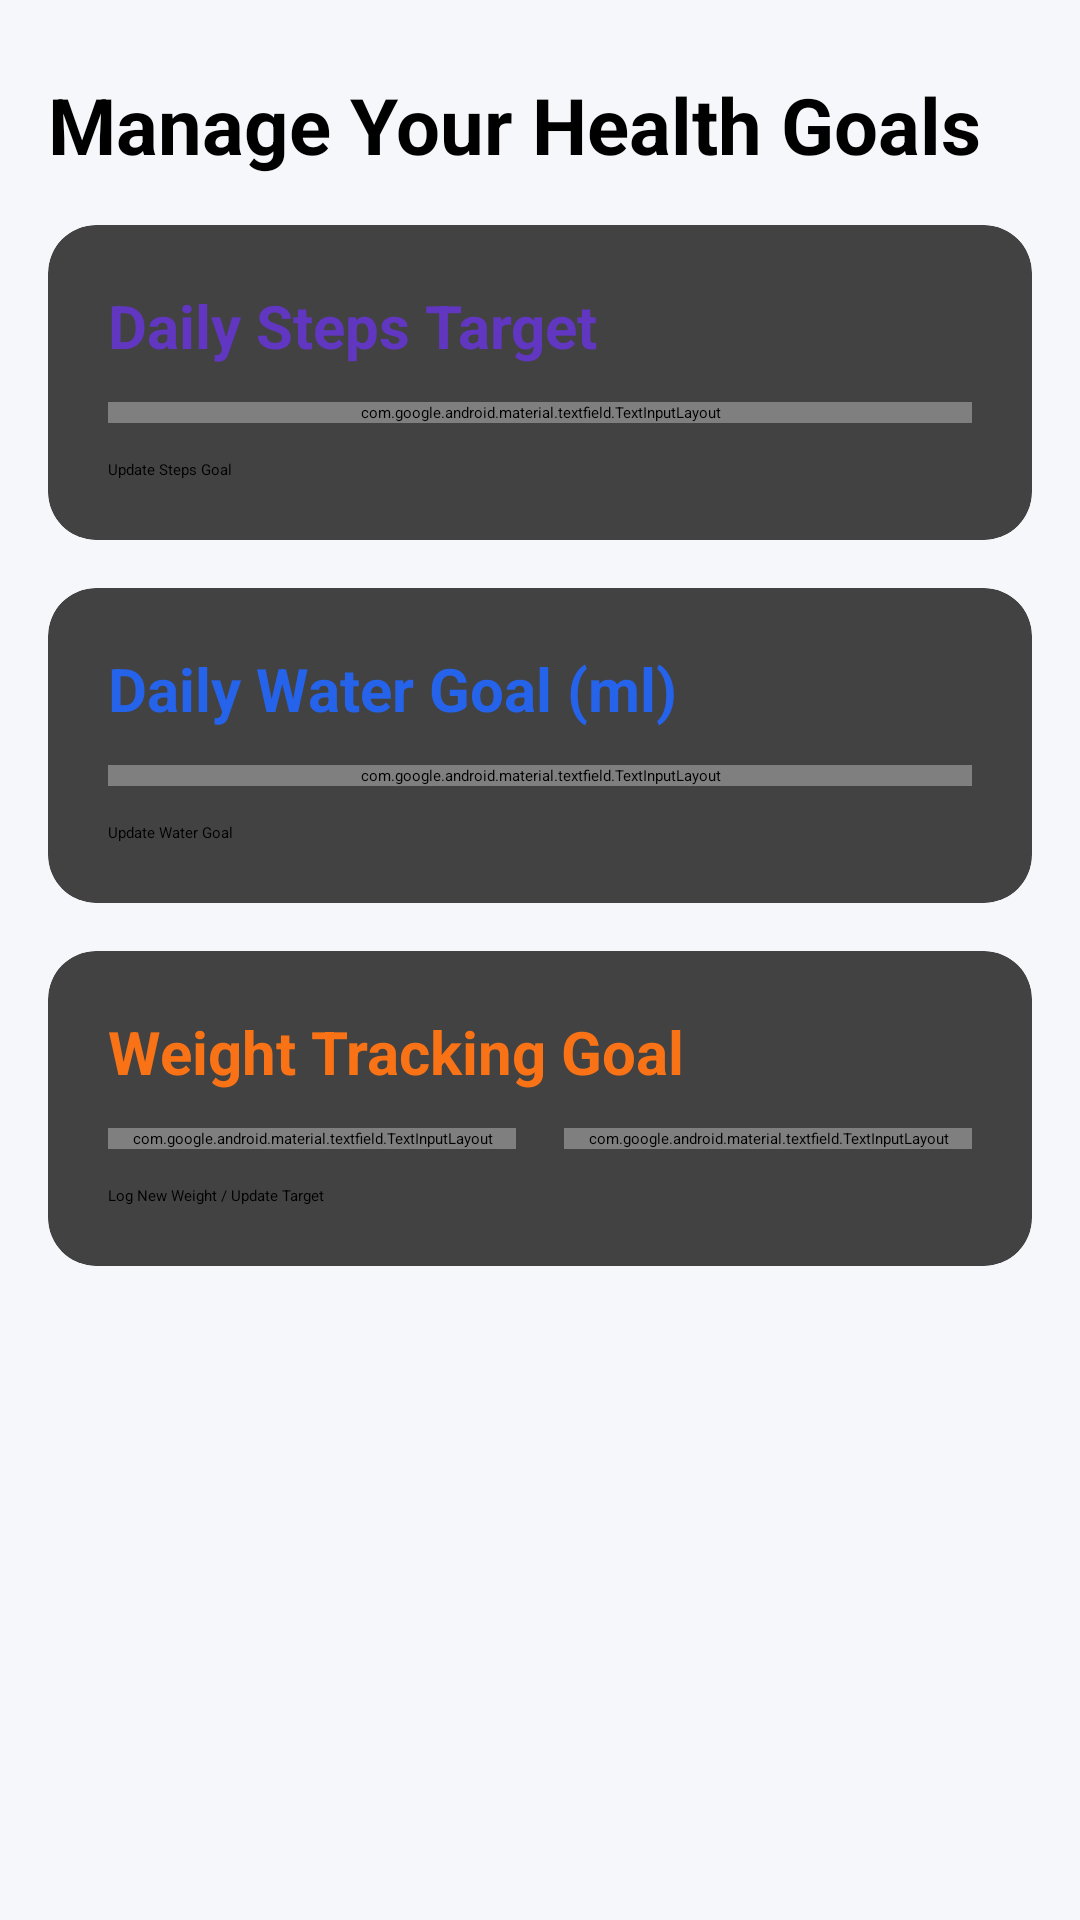

Here is an Android app screen rendered from its layout file. Give the layout XML and the strings, colors and styles it references.
<!-- AndroidManifest.xml: application theme Theme.FitnessTracker -->
<!-- res/layout/goals_fragment.xml -->
<?xml version="1.0" encoding="utf-8"?>
<ScrollView
    xmlns:android="http://schemas.android.com/apk/res/android"
    xmlns:app="http://schemas.android.com/apk/res-auto"
    xmlns:tools="http://schemas.android.com/tools"
    android:layout_width="match_parent"
    android:layout_height="match_parent"
    android:background="#F5F7FA"
    android:clipToPadding="false"
    android:paddingBottom="16dp"
    tools:context=".fragments.GoalsFragment">

    <LinearLayout
        android:layout_width="match_parent"
        android:layout_height="wrap_content"
        android:orientation="vertical"
        android:paddingStart="16dp"
        android:paddingEnd="16dp"
        android:paddingTop="24dp">

        
        <TextView
            android:layout_width="wrap_content"
            android:layout_height="wrap_content"
            android:text="Manage Your Health Goals"
            android:textSize="26sp"
            android:textStyle="bold"
            android:textColor="@color/black"
            android:layout_marginBottom="16dp"/>

        
        <androidx.cardview.widget.CardView
            style="@style/Widget.Material3.CardView.Elevated"
            android:layout_width="match_parent"
            android:layout_height="wrap_content"
            android:layout_marginBottom="16dp"
            app:cardCornerRadius="16dp"
            app:cardElevation="4dp">

            <LinearLayout
                android:layout_width="match_parent"
                android:layout_height="wrap_content"
                android:orientation="vertical"
                android:padding="20dp">

                <TextView
                    android:layout_width="wrap_content"
                    android:layout_height="wrap_content"
                    android:text="Daily Steps Target"
                    android:textSize="20sp"
                    android:textStyle="bold"
                    android:textColor="@color/log_button_purple"
                    android:layout_marginBottom="12dp"/>

                <com.google.android.material.textfield.TextInputLayout

                    android:id="@+id/input_steps_goal_layout"
                    android:layout_width="match_parent"
                    android:layout_height="wrap_content"
                    app:boxCornerRadiusTopStart="8dp"
                    app:boxCornerRadiusTopEnd="8dp"
                    app:boxCornerRadiusBottomStart="8dp"
                    app:boxCornerRadiusBottomEnd="8dp"
                    app:hintTextColor="@color/text_dark_primary"
                    style="@style/Widget.Material3.TextInputLayout.OutlinedBox">

                    <com.google.android.material.textfield.TextInputEditText
                        android:id="@+id/input_steps_goal"
                        android:layout_width="match_parent"
                        android:layout_height="wrap_content"
                        android:hint="Set Target (e.g., 10000)"
                        android:text="10,000"
                        android:inputType="number"/>
                </com.google.android.material.textfield.TextInputLayout>

                <Button
                    android:id="@+id/btn_update_steps_goal"
                    android:layout_width="match_parent"
                    android:layout_height="wrap_content"
                    android:layout_marginTop="12dp"
                    android:text="Update Steps Goal"
                    android:backgroundTint="@color/log_button_purple"
                    app:cornerRadius="12dp"/>

            </LinearLayout>
        </androidx.cardview.widget.CardView>

        
        <androidx.cardview.widget.CardView
            style="@style/Widget.Material3.CardView.Elevated"
            android:layout_width="match_parent"
            android:layout_height="wrap_content"
            android:layout_marginBottom="16dp"
            app:cardCornerRadius="16dp"
            app:cardElevation="4dp">

            <LinearLayout
                android:layout_width="match_parent"
                android:layout_height="wrap_content"
                android:orientation="vertical"
                android:padding="20dp">

                <TextView
                    android:layout_width="wrap_content"
                    android:layout_height="wrap_content"
                    android:text="Daily Water Goal (ml)"
                    android:textSize="20sp"
                    android:textStyle="bold"
                    android:textColor="@color/accent_water_blue"
                    android:layout_marginBottom="12dp"/>

                <com.google.android.material.textfield.TextInputLayout
                    android:id="@+id/input_water_goal_layout"
                    android:layout_width="match_parent"
                    android:layout_height="wrap_content"
                    app:boxCornerRadiusTopStart="8dp"
                    app:boxCornerRadiusTopEnd="8dp"
                    app:boxCornerRadiusBottomStart="8dp"
                    app:boxCornerRadiusBottomEnd="8dp"
                    app:hintTextColor="@color/text_dark_primary"
                    style="@style/Widget.Material3.TextInputLayout.OutlinedBox">

                    <com.google.android.material.textfield.TextInputEditText
                        android:id="@+id/input_water_goal"
                        android:layout_width="match_parent"
                        android:layout_height="wrap_content"
                        android:hint="Set Target (e.g., 2000)"
                        android:text="2,000"
                        android:inputType="number"/>
                </com.google.android.material.textfield.TextInputLayout>

                <Button
                    android:id="@+id/btn_update_water_goal"
                    android:layout_width="match_parent"
                    android:layout_height="wrap_content"
                    android:layout_marginTop="12dp"
                    android:text="Update Water Goal"
                    android:backgroundTint="@color/accent_water_blue"
                    app:cornerRadius="12dp"/>

            </LinearLayout>
        </androidx.cardview.widget.CardView>


        
        <androidx.cardview.widget.CardView
            style="@style/Widget.Material3.CardView.Elevated"
            android:layout_width="match_parent"
            android:layout_height="wrap_content"
            app:cardCornerRadius="16dp"
            app:cardElevation="4dp">

            <LinearLayout
                android:layout_width="match_parent"
                android:layout_height="wrap_content"
                android:orientation="vertical"
                android:padding="20dp">

                <TextView
                    android:layout_width="wrap_content"
                    android:layout_height="wrap_content"
                    android:text="Weight Tracking Goal"
                    android:textSize="20sp"
                    android:textStyle="bold"
                    android:textColor="@color/accent_calories_orange"
                    android:layout_marginBottom="12dp"/>

                <LinearLayout
                    android:layout_width="match_parent"
                    android:layout_height="wrap_content"
                    android:orientation="horizontal"
                    android:weightSum="2"
                    android:layout_marginBottom="12dp">

                    <com.google.android.material.textfield.TextInputLayout
                        android:layout_width="0dp"
                        android:layout_height="wrap_content"
                        android:layout_weight="1"
                        android:layout_marginEnd="8dp"
                        app:boxCornerRadiusTopStart="8dp"
                        app:boxCornerRadiusTopEnd="8dp"
                        app:boxCornerRadiusBottomStart="8dp"
                        app:boxCornerRadiusBottomEnd="8dp"
                        app:hintTextColor="@color/text_dark_primary"
                        style="@style/Widget.Material3.TextInputLayout.OutlinedBox">

                        <com.google.android.material.textfield.TextInputEditText
                            android:id="@+id/input_current_weight"
                            android:layout_width="match_parent"
                            android:layout_height="wrap_content"
                            android:hint="Current Weight (kg/lb)"
                            android:inputType="numberDecimal"
                            android:text="75.0"/>
                    </com.google.android.material.textfield.TextInputLayout>

                    <com.google.android.material.textfield.TextInputLayout
                        android:layout_width="0dp"
                        android:layout_height="wrap_content"
                        android:layout_weight="1"
                        android:layout_marginStart="8dp"
                        app:boxCornerRadiusTopStart="8dp"
                        app:boxCornerRadiusTopEnd="8dp"
                        app:boxCornerRadiusBottomStart="8dp"
                        app:boxCornerRadiusBottomEnd="8dp"
                        app:hintTextColor="@color/text_dark_primary"
                        style="@style/Widget.Material3.TextInputLayout.OutlinedBox">

                        <com.google.android.material.textfield.TextInputEditText
                            android:id="@+id/input_target_weight"
                            android:layout_width="match_parent"
                            android:layout_height="wrap_content"
                            android:hint="Target Weight (kg/lb)"
                            android:inputType="numberDecimal"
                            android:text="70.0"/>
                    </com.google.android.material.textfield.TextInputLayout>
                </LinearLayout>

                <Button
                    android:id="@+id/btn_update_weight_goal"
                    android:layout_width="match_parent"
                    android:layout_height="wrap_content"
                    android:text="Log New Weight / Update Target"
                    android:backgroundTint="@color/accent_calories_orange"
                    app:cornerRadius="12dp"/>

            </LinearLayout>
        </androidx.cardview.widget.CardView>

        <View
            android:layout_width="match_parent"
            android:layout_height="100dp"/>

    </LinearLayout>
</ScrollView>
<!-- resources referenced by this layout -->
<resources>
  <color name="accent_calories_orange">#F97316</color>
  
      Accent for Calories Burned.
  <color name="accent_water_blue">#2563EB</color>
  
      Accent for Water Intake (progress and text).
  <color name="black">#FF000000</color>
  <color name="log_button_purple">#6137C1</color>
  <color name="text_dark_primary">#1F2937</color>
  
      Main headers and primary text.
</resources>
